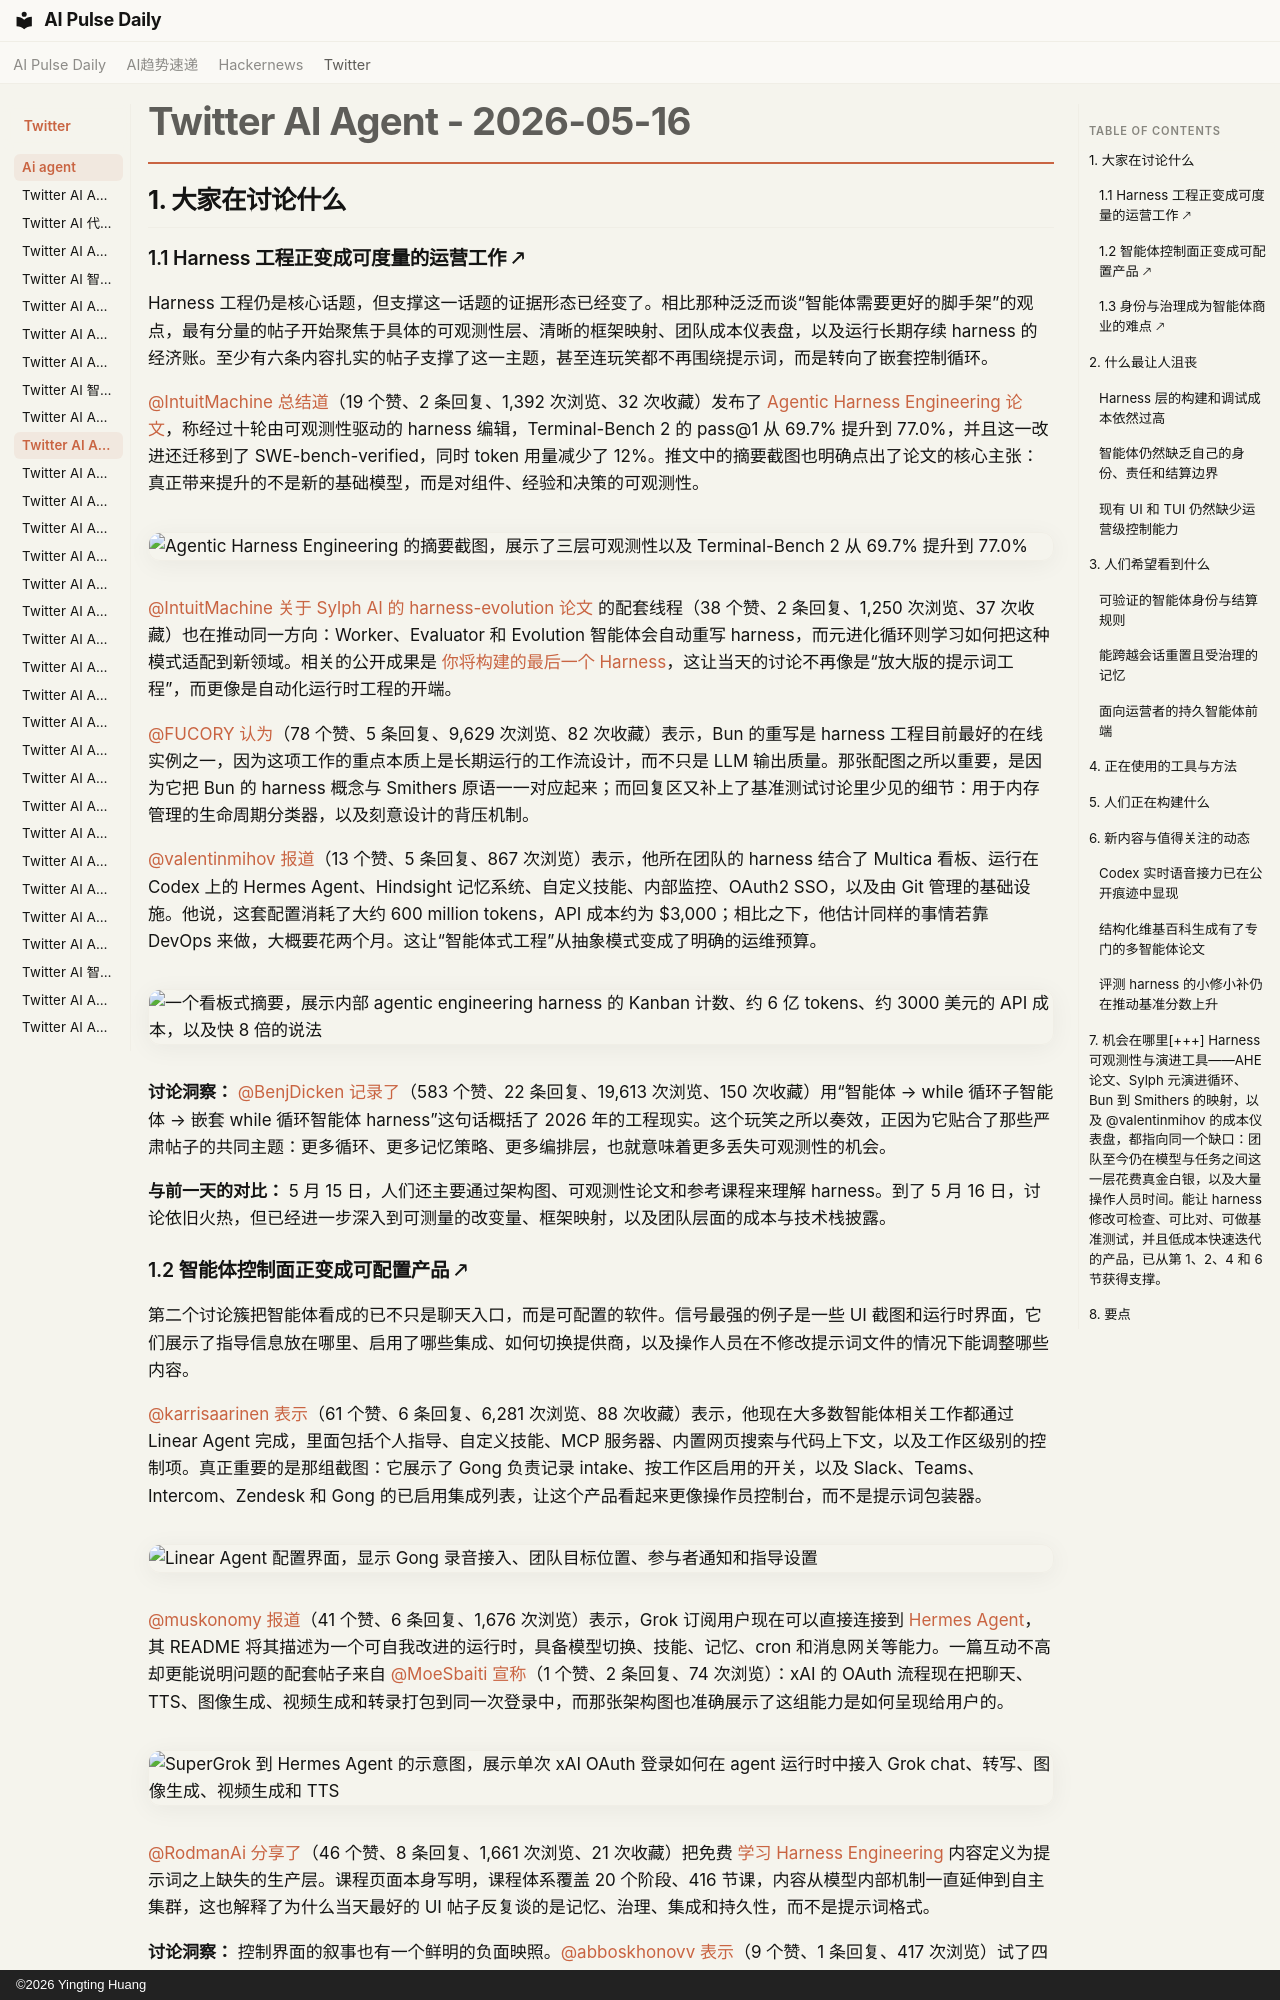

repository: vibewatch/vibewatch.github.io · page: twitter/ai-agent/2026-05-16.zh/index.html · generator: mkdocs · copyright: ©2026 Yingting Huang

# Twitter AI Agent - 2026-05-16

## 1. 大家在讨论什么

### 1.1 Harness 工程正变成可度量的运营工作 🡕

Harness 工程仍是核心话题，但支撑这一话题的证据形态已经变了。相比那种泛泛而谈“智能体需要更好的脚手架”的观点，最有分量的帖子开始聚焦于具体的可观测性层、清晰的框架映射、团队成本仪表盘，以及运行长期存续 harness 的经济账。至少有六条内容扎实的帖子支撑了这一主题，甚至连玩笑都不再围绕提示词，而是转向了嵌套控制循环。

[@IntuitMachine](https://x.com/IntuitMachine) [总结道](https://x.com/IntuitMachine/status/2055244573463527814)（19 个赞、2 条回复、1,392 次浏览、32 次收藏）发布了 [Agentic Harness Engineering 论文](https://arxiv.org/abs/2604.25850)，称经过十轮由可观测性驱动的 harness 编辑，Terminal-Bench 2 的 pass@1 从 69.7% 提升到 77.0%，并且这一改进还迁移到了 SWE-bench-verified，同时 token 用量减少了 12%。推文中的摘要截图也明确点出了论文的核心主张：真正带来提升的不是新的基础模型，而是对组件、经验和决策的可观测性。

![Agentic Harness Engineering 的摘要截图，展示了三层可观测性以及 Terminal-Bench 2 从 69.7% 提升到 77.0%](https://pbs.twimg.com/media/HIWx3WCWAAALcA2.png)

[@IntuitMachine](https://x.com/IntuitMachine) [关于 Sylph AI 的 harness-evolution 论文](https://x.com/IntuitMachine/status/2055245758727700646) 的配套线程（38 个赞、2 条回复、1,250 次浏览、37 次收藏）也在推动同一方向：Worker、Evaluator 和 Evolution 智能体会自动重写 harness，而元进化循环则学习如何把这种模式适配到新领域。相关的公开成果是 [你将构建的最后一个 Harness](https://arxiv.org/abs/2604.21003)，这让当天的讨论不再像是“放大版的提示词工程”，而更像是自动化运行时工程的开端。

[@FUCORY](https://x.com/FUCORY) [认为](https://x.com/FUCORY/status/2055675961195089964)（78 个赞、5 条回复、9,629 次浏览、82 次收藏）表示，Bun 的重写是 harness 工程目前最好的在线实例之一，因为这项工作的重点本质上是长期运行的工作流设计，而不只是 LLM 输出质量。那张配图之所以重要，是因为它把 Bun 的 harness 概念与 Smithers 原语一一对应起来；而回复区又补上了基准测试讨论里少见的细节：用于内存管理的生命周期分类器，以及刻意设计的背压机制。

[@valentinmihov](https://x.com/valentinmihov) [报道](https://x.com/valentinmihov/status/2055708681065402566)（13 个赞、5 条回复、867 次浏览）表示，他所在团队的 harness 结合了 Multica 看板、运行在 Codex 上的 Hermes Agent、Hindsight 记忆系统、自定义技能、内部监控、OAuth2 SSO，以及由 Git 管理的基础设施。他说，这套配置消耗了大约 600 million tokens，API 成本约为 $3,000；相比之下，他估计同样的事情若靠 DevOps 来做，大概要花两个月。这让“智能体式工程”从抽象模式变成了明确的运维预算。

![一个看板式摘要，展示内部 agentic engineering harness 的 Kanban 计数、约 6 亿 tokens、约 3000 美元的 API 成本，以及快 8 倍的说法](https://pbs.twimg.com/media/HIdYJcDXEAAv_-g.jpg)

**讨论洞察：** [@BenjDicken](https://x.com/BenjDicken) [记录了](https://x.com/BenjDicken/status/2055287231322185959)（583 个赞、22 条回复、19,613 次浏览、150 次收藏）用“智能体 → while 循环子智能体 → 嵌套 while 循环智能体 harness”这句话概括了 2026 年的工程现实。这个玩笑之所以奏效，正因为它贴合了那些严肃帖子的共同主题：更多循环、更多记忆策略、更多编排层，也就意味着更多丢失可观测性的机会。

**与前一天的对比：** 5 月 15 日，人们还主要通过架构图、可观测性论文和参考课程来理解 harness。到了 5 月 16 日，讨论依旧火热，但已经进一步深入到可测量的改变量、框架映射，以及团队层面的成本与技术栈披露。

### 1.2 智能体控制面正变成可配置产品 🡕

第二个讨论簇把智能体看成的已不只是聊天入口，而是可配置的软件。信号最强的例子是一些 UI 截图和运行时界面，它们展示了指导信息放在哪里、启用了哪些集成、如何切换提供商，以及操作人员在不修改提示词文件的情况下能调整哪些内容。

[@karrisaarinen](https://x.com/karrisaarinen) [表示](https://x.com/karrisaarinen/status/2055476478952059227)（61 个赞、6 条回复、6,281 次浏览、88 次收藏）表示，他现在大多数智能体相关工作都通过 Linear Agent 完成，里面包括个人指导、自定义技能、MCP 服务器、内置网页搜索与代码上下文，以及工作区级别的控制项。真正重要的是那组截图：它展示了 Gong 负责记录 intake、按工作区启用的开关，以及 Slack、Teams、Intercom、Zendesk 和 Gong 的已启用集成列表，让这个产品看起来更像操作员控制台，而不是提示词包装器。

![Linear Agent 配置界面，显示 Gong 录音接入、团队目标位置、参与者通知和指导设置](https://pbs.twimg.com/media/HIaEBVrbQAEt4MQ.jpg)

[@muskonomy](https://x.com/muskonomy) [报道](https://x.com/muskonomy/status/2055546378026434604)（41 个赞、6 条回复、1,676 次浏览）表示，Grok 订阅用户现在可以直接连接到 [Hermes Agent](https://github.com/NousResearch/hermes-agent)，其 README 将其描述为一个可自我改进的运行时，具备模型切换、技能、记忆、cron 和消息网关等能力。一篇互动不高却更能说明问题的配套帖子来自 [@MoeSbaiti](https://x.com/MoeSbaiti) [宣称](https://x.com/MoeSbaiti/status/2055391289508569531)（1 个赞、2 条回复、74 次浏览）：xAI 的 OAuth 流程现在把聊天、TTS、图像生成、视频生成和转录打包到同一次登录中，而那张架构图也准确展示了这组能力是如何呈现给用户的。

![SuperGrok 到 Hermes Agent 的示意图，展示单次 xAI OAuth 登录如何在 agent 运行时中接入 Grok chat、转写、图像生成、视频生成和 TTS](https://pbs.twimg.com/media/HIY3dl8XAAAaIeX.jpg)

[@RodmanAi](https://x.com/RodmanAi) [分享了](https://x.com/RodmanAi/status/2055491624214679734)（46 个赞、8 条回复、1,661 次浏览、21 次收藏）把免费 [学习 Harness Engineering](http://Aiengineeringfromscratch.com) 内容定义为提示词之上缺失的生产层。课程页面本身写明，课程体系覆盖 20 个阶段、416 节课，内容从模型内部机制一直延伸到自主集群，这也解释了为什么当天最好的 UI 帖子反复谈的是记忆、治理、集成和持久性，而不是提示词格式。

**讨论洞察：** 控制界面的叙事也有一个鲜明的负面映照。[@abboskhonovv](https://x.com/abboskhonovv) [表示](https://x.com/abboskhonovv/status/2055566572064821637)（9 个赞、1 条回复、417 次浏览）试了四个 Hermes Web UI，发现不是布局古怪就是功能缺失；而 [@zebassembly](https://x.com/zebassembly) [表示](https://x.com/zebassembly/status/2055426117079609509)（27 个赞、8 条回复、1,437 次浏览）对当前编程智能体里的 TUI 吹毛求疵到想自己做一个。

**与前一天对比：** 5 月 15 日的技能讨论围绕可复用知识包、钩子和评估循环展开。5 月 16 日则显示了这些能力正在落到哪里：设置面板、集成页面、运行时开关，以及与提供商绑定的订阅流程。
